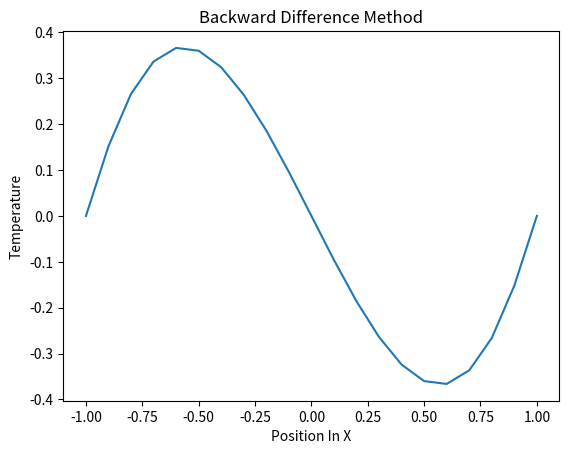

Python code for this plot:
# -*- coding: utf-8 -*-
"""
Code for the Backward difference equation 
Partial Differential Equations
@author: flanagans

TRY with :
    Ut = 5*Uxx
    deltax = .01
    U(0,x) = x*(x-1)*(x+1)
    -1 <= x <=1
    t >=0
"""

import numpy as np
import matplotlib.pyplot as plt
from numpy.linalg import inv

xleft = -1
xright = 1
delta_t = 0.001
tfinal = 0.01
iterations = int(tfinal / delta_t)
delta_x = .1


gamma = 5
length = 1
n = int((xright - xleft)/delta_x) #this value comes from dividing l by delta_t
delta_x_squared = (delta_x)**2 #delta x = .1

m = (gamma*delta_t)/delta_x_squared #formula for calculating mu
#print(m)
#acceptable range of x values which will be evaluated by the piecewise function stored as array
x=np.linspace(-1, 1, n+1)


def mastery(x):
    "This is the function given for mastery check"
    y = x*(x-1)*(x+1)
    return y

u_1 = np.zeros(n+1)
        
for i in range(0, n):
    u_1[i] = mastery(x[i])
    

#Vector w alpha and beta values
b = np.zeros(n-1)
b[0] = u_1[0]
b[n-2] = u_1[n]
bt = np.matrix.transpose(b)
#Vector with the initial u conditions
u = np.zeros(n-1)
for i in range (0, (n-1)):
    u[i] = u_1[i+1]
    
ut = np.matrix.transpose(u)
#print(ut)

size = (n-1, n-1)
A_hat = np.zeros(size)
#print(A)    

for i in range(n - 1):
    A_hat[i, i] = 1 + 2*m
    
for i in range(n - 2):
    A_hat[i, i + 1] = -m
    
for i in range(n-2):
    A_hat[i+1, i] = -m
    

A_hat_inv = inv(A_hat)


for i in range(iterations):
    u_b = ut - bt
    u_j = np.matmul(A_hat_inv, u_b)
    u_t = u_j
        
Solution = np.zeros(n+1)
Solution[0] = b[0]
Solution[n] = b[n-2]
for i in range (0, n-1):
    Solution[i+1] = u_j[i]

print(Solution)
#plt.plot(Solution)
plt.plot(x, Solution)
plt.ylabel('Temperature')
plt.xlabel('Position In X')
plt.title('Backward Difference Method')
plt.show()
